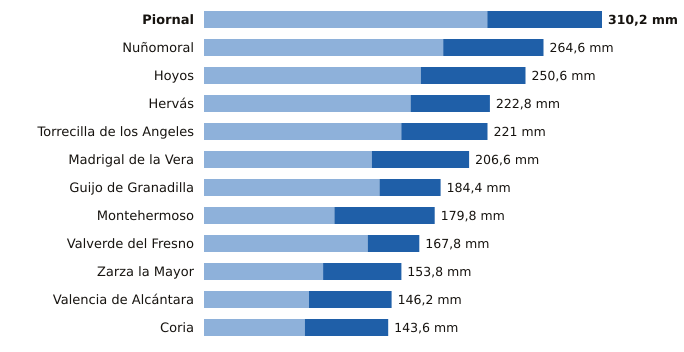

Data behind this chart, as committed beside it:
estacion, provincia, indicativo, mm_6_dias_anteriores, mm_hoy, mm_7_dias, horas_de_hoy
Piornal, Cáceres, 3516X, 220.8, 89.4, 310.2, 21
Nuñomoral, Cáceres, 3494U, 186.4, 78.2, 264.6, 21
Hoyos, Cáceres, 3536X, 169.0, 81.6, 250.6, 21
Hervás, Cáceres, 3504X, 161.0, 61.8, 222.8, 21
Torrecilla de los Angeles, Cáceres, 3531X, 153.8, 67.2, 221.0, 21
Madrigal de la Vera, Cáceres, 3423I, 130.8, 75.8, 206.6, 21
Guijo de Granadilla, Cáceres, 3503, 136.8, 47.6, 184.4, 21
Montehermoso, Cáceres, 3512X, 101.6, 78.2, 179.8, 21
Valverde del Fresno, Cáceres, 3547X, 127.6, 40.2, 167.8, 21
Zarza la Mayor, Cáceres, 3540X, 92.8, 61.0, 153.8, 21
Valencia de Alcántara, Cáceres, 3576X, 81.8, 64.4, 146.2, 21
Coria, Cáceres, 3526X, 78.6, 65.0, 143.6, 21
